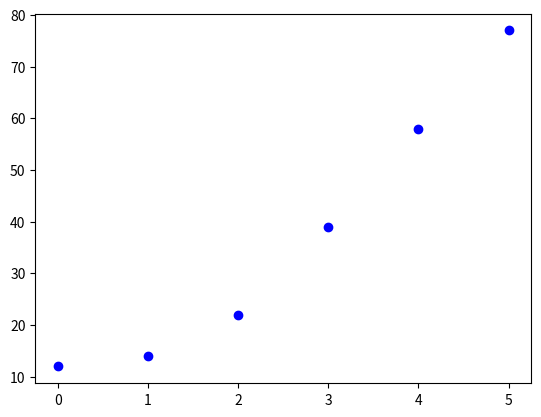

This figure's Python source:
from scipy import interpolate
import matplotlib.pyplot as plt  

x_points = [ 0, 1, 2, 3, 4, 5]
y_points = [12,14,22,39,58,77]

tck = interpolate.splrep(x_points, y_points, k=3)

print(tck)

plt.plot(x_points, y_points, 'bo', label='data')
plt.show()

def f(x):
    return interpolate.splev(x, tck)

print(f(1.25))